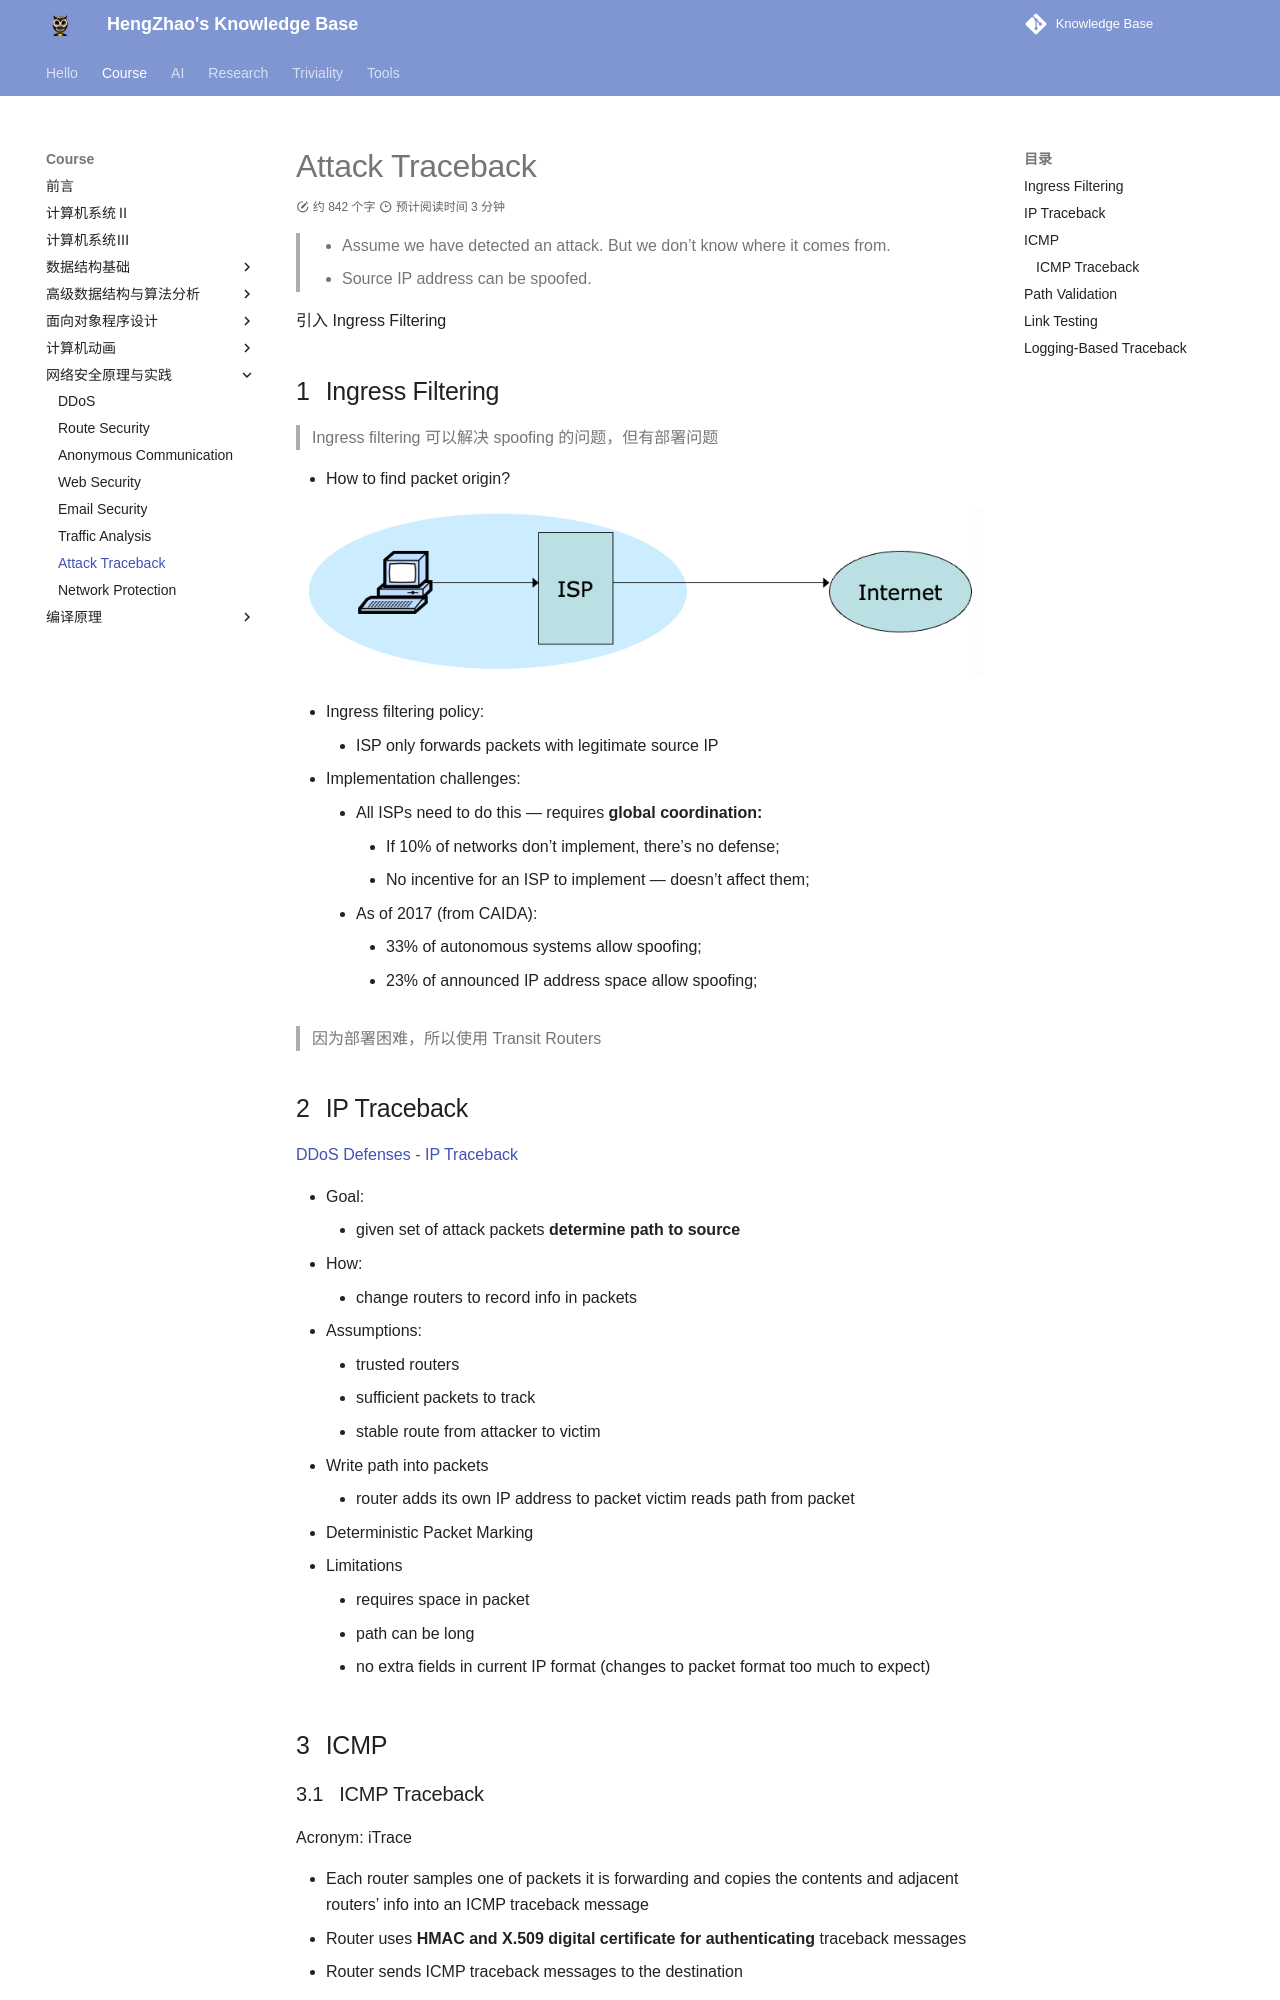

repository: EnlZhao/Notebook · page: Course/netsec/traceback/index.html · generator: mkdocs

# Attack Traceback

> - Assume we have detected an attack. But we don't know where it comes from. 
> - Source IP address can be spoofed.

引入 Ingress Filtering

## Ingress Filtering

> Ingress filtering 可以解决 spoofing 的问题，但有部署问题

- How to find packet origin?

![](../../Images/2024-04-13-20-48-40.png)

- Ingress filtering policy:
    - ISP only forwards packets with legitimate source IP
- Implementation challenges:
    - All ISPs need to do this — requires **global coordination:**
        - If 10% of networks don’t implement, there’s no defense;
        - No incentive for an ISP to implement — doesn’t affect them;
    - As of 2017 (from CAIDA):
        - 33% of autonomous systems allow spoofing;
        - 23% of announced IP address space allow spoofing;

> 因为部署困难，所以使用 Transit Routers

## IP Traceback

[DDoS Defenses - IP Traceback](./ddos.md#traceback)

- Goal:
    - given set of attack packets **determine path to source**
- How:
    - change routers to record info in packets
- Assumptions:
    - trusted routers
    - sufficient packets to track
    - stable route from attacker to victim
- Write path into packets
    - router adds its own IP address to packet victim reads path from packet
- Deterministic Packet Marking
- Limitations
    - requires space in packet 
    - path can be long
    - no extra fields in current IP format (changes to packet format too much to expect)

<!-- - Sample and Merge
    - store one link in each packet;
    - router probabilistically stores own address;
    - fixed space regardless of path length;
- Probabilistic Packet Marking -->

## ICMP
